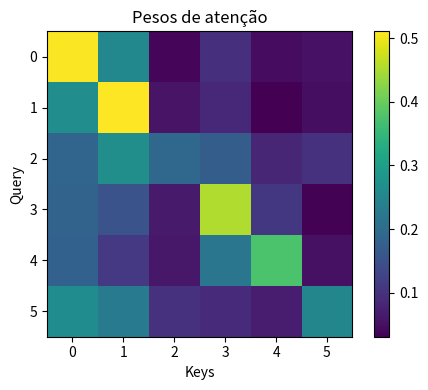

Reproduce this figure in Python.
import numpy as np
import math
import matplotlib.pyplot as plt
np.set_printoptions(precision=3,suppress=True)

# Função para Embedding de token e D_MODEL
def embedding_token_dmodel(tokens, d_model, seed=42):
  rng = np.random.default_rng(seed)
  table = {}
  for i in tokens:
    table[i] = rng.uniform(-1, 1, d_model).astype(np.float32)
  return table

# Execução de exemplos - embedding de token
tokens = ['carla', 'canta', 'canções', 'calmas', 'no', 'campo']
d_model = 6
embedding_table = embedding_token_dmodel(tokens, d_model)

# Função para embedding por posição
def positional_embedding(seq_len, d_model):
    if d_model % 2 != 0:
        raise ValueError("D_MODEL deve ser para para encoding")
    pe = np.zeros((seq_len, d_model), dtype=np.float32)

    for pos in range(seq_len):
        for i in range(0, d_model, 2):
            # Decay = 10000
            denom = 10000 ** (i / d_model)
            pe[pos, i] = math.sin(pos / denom)
            pe[pos, i + 1] = math.cos(pos / denom)
    return pe

# Execução dos exemplos
d_model = 6
seq_len = len(tokens)
pe = positional_embedding(seq_len, d_model)

# Composição final do embedding por transformer - Token + posição
emb_transformer = np.stack([embedding_table[t] for t in tokens], axis=0)
emb_in = emb_transformer + pe
print(f'Embeddings finais: {emb_in.shape}')
print(f'Primeiro token: {emb_in[0]}')

# Execução do mecanismo de atenção
# Função softmax
def softmax(x):
  x = x - x.max(axis=-1, keepdims=True)
  e = np.exp(x)
  return e / e.sum(axis=-1, keepdims=True)

# Função para Produto escalar escalonado
def scaled_dot_product_attentition(e):
  query = e; keys = e; value = e; # Criação das cópias
  d_model = e.shape[1] # Definição do d_model
  scores = query @ keys.T # Multiplicação de query pela matriz transposta keys
  scaled = scores / math.sqrt(d_model) # Normalização dos dados
  weights = softmax(scaled) # Aplicação da função softmax
  out = weights @ value # Multiplicação final
  return scores, scaled, weights, out

# Execução do mecanismo
scores, scaled, weights, out = scaled_dot_product_attentition(emb_in)
print(f'Scores: {scores.shape}')
print(f'Scaled: {scaled.shape}')
print(f'Weights: {weights.shape}')
print(f'Out: {out.shape}')

# Visualização
plt.figure(figsize=(5, 4))
plt.imshow(weights, cmap='viridis')
plt.title('Pesos de atenção')
plt.xlabel('Keys')
plt.ylabel('Query')
plt.colorbar()
plt.tight_layout()
plt.show()